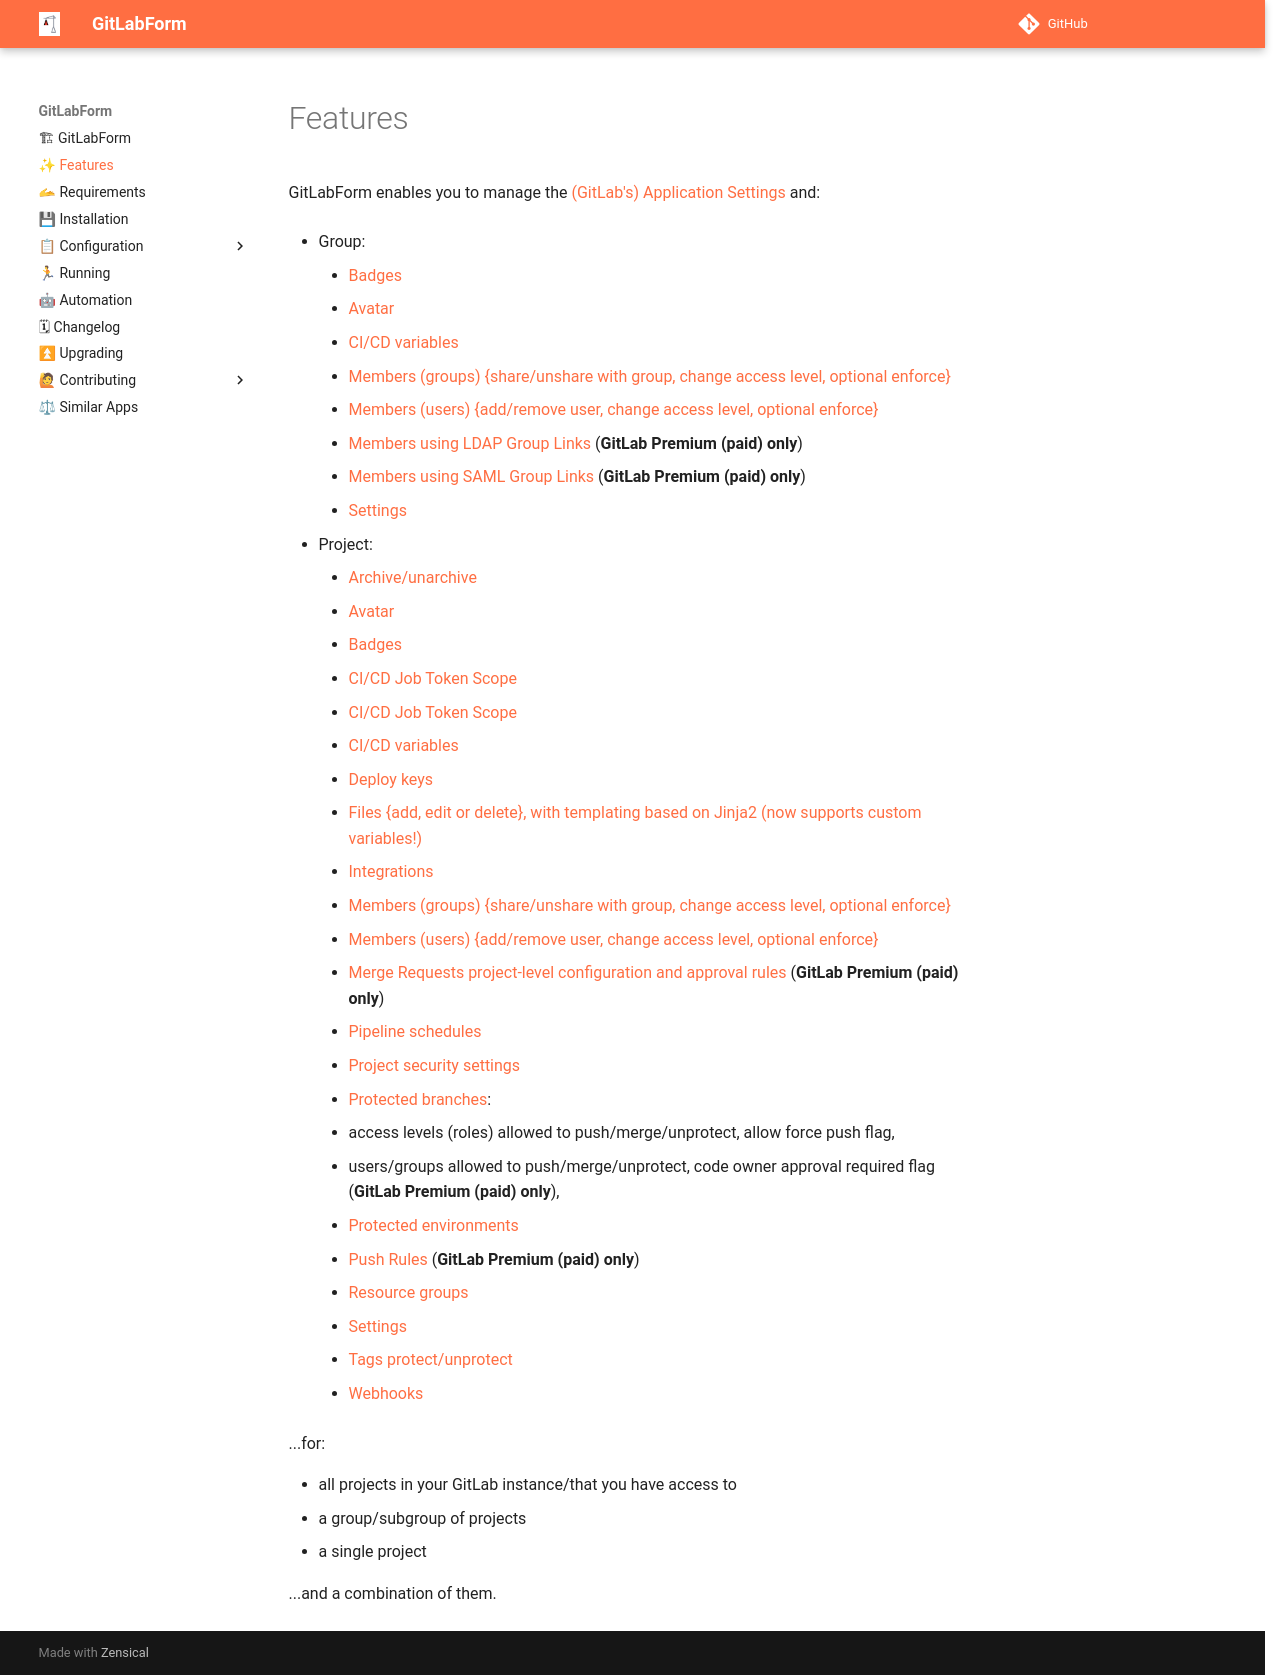

repository: gitlabform/gitlabform · page: features/index.html · generator: mkdocs

# Features

GitLabForm enables you to manage the [(GitLab's) Application Settings](reference/settings.md#application-settings) and:

* Group:
    * [Badges](reference/badges.md#group-badges)
    * [Avatar](reference/avatar.md#group-avatar)
    * [CI/CD variables](reference/ci_cd_variables.md#group-cicd-variables)
    * [Members (groups) {share/unshare with group, change access level, optional enforce}](reference/members.md#group-members)
    * [Members (users) {add/remove user, change access level, optional enforce}](reference/members.md#group-members)
    * [Members using LDAP Group Links](reference/group_ldap_links.md) (**GitLab Premium (paid) only**)
    * [Members using SAML Group Links](reference/group_saml_links.md) (**GitLab Premium (paid) only**)
    * [Settings](reference/settings.md#group-settings)

* Project:
    * [Archive/unarchive](reference/archive_unarchive.md)
    * [Avatar](reference/avatar.md#project-avatar)
    * [Badges](reference/badges.md#project-badges)
    * [CI/CD Job Token Scope](reference/job_token_scope.md)
    * [CI/CD Job Token Scope](reference/job_token_scope.md)
    * [CI/CD variables](reference/ci_cd_variables.md#project-cicd-variables)
    * [Deploy keys](reference/deploy_keys.md)
    * [Files {add, edit or delete}, with templating based on Jinja2 (now supports custom variables!)](reference/files.md)
    * [Integrations](reference/integrations.md)
    * [Members (groups) {share/unshare with group, change access level, optional enforce}](reference/members.md#project-members)
    * [Members (users) {add/remove user, change access level, optional enforce}](reference/members.md#project-members)
    * [Merge Requests project-level configuration and approval rules](reference/merge_requests.md) (**GitLab Premium (paid) only**)
    * [Pipeline schedules](reference/pipeline_schedules.md)
    * [Project security settings](reference/project_security_settings.md)
    * [Protected branches](reference/protected_branches.md):
      * access levels (roles) allowed to push/merge/unprotect, allow force push flag,
      * users/groups allowed to push/merge/unprotect, code owner approval required flag (**GitLab Premium (paid) only**),
    * [Protected environments](reference/protected_environments.md)
    * [Push Rules](reference/push_rules.md) (**GitLab Premium (paid) only**)
    * [Resource groups](reference/resource_groups.md)
    * [Settings](reference/settings.md#project-settings)
    * [Tags protect/unprotect](reference/tags_protection.md)
    * [Webhooks](reference/webhooks.md)

...for:

* all projects in your GitLab instance/that you have access to
* a group/subgroup of projects
* a single project

...and a combination of them.
